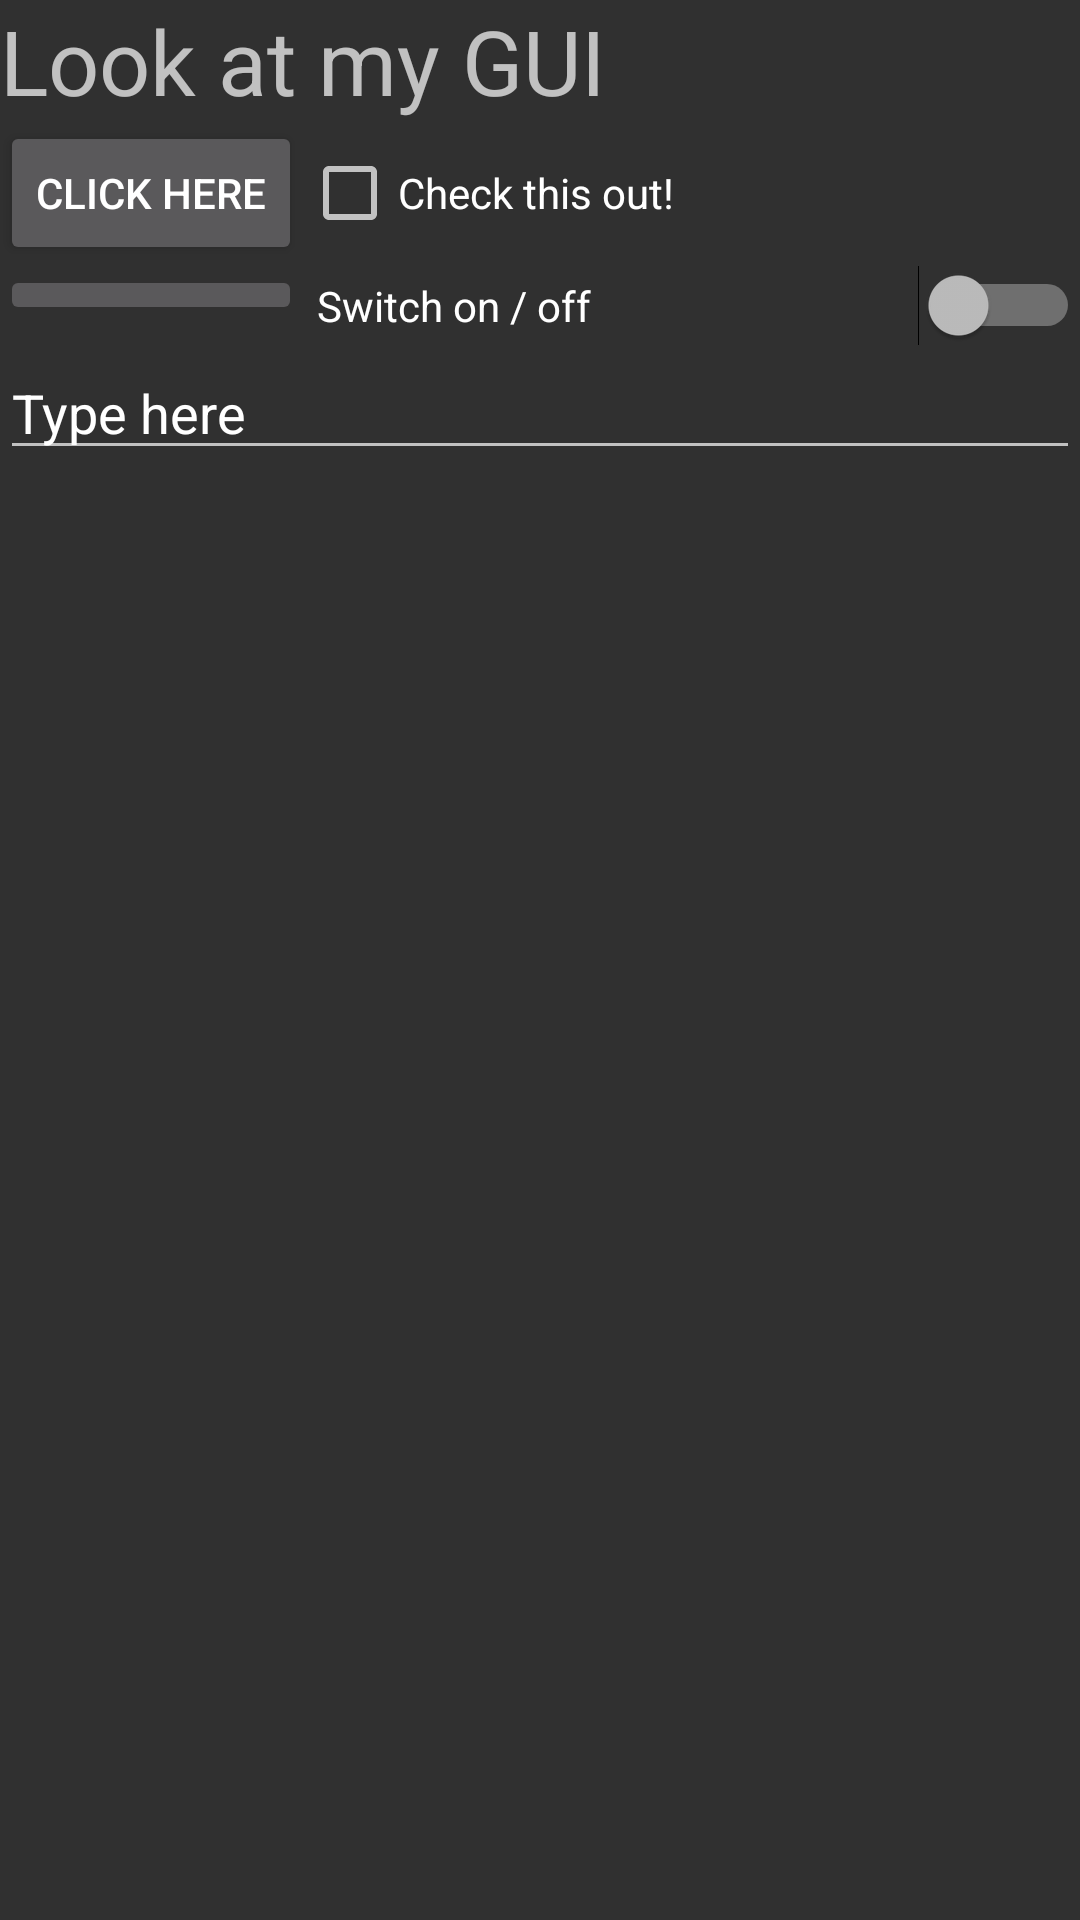

Write the Android layout XML for this screen, with the resource values it uses.
<!-- AndroidManifest.xml: application theme AppTheme -->
<!-- res/layout/activity_main_grid.xml -->
<?xml version="1.0" encoding="utf-8"?>
<GridLayout xmlns:android="http://schemas.android.com/apk/res/android"
    xmlns:app="http://schemas.android.com/apk/res-auto"
    android:columnCount="2"
    android:rowCount="4"
    android:layout_width="match_parent"
    android:layout_height="wrap_content"
    android:layout_weight="1"
    android:gravity="fill"
    android:layout_marginLeft="0dp"
    android:layout_marginRight="0dp">

    <TextView
        android:text="@string/titleText"
        android:textSize="30dp"
        android:layout_gravity="fill_horizontal"
        android:layout_columnSpan="2"
        />


    <Button
        android:layout_gravity="fill_horizontal"
        android:id="@+id/button2"
        android:text="@string/button2Text"
        />

    <CheckBox
        android:layout_gravity="fill_horizontal"
        android:id="@+id/checkBox"
        android:text="@string/checkboxText"

        />

    <ImageButton
        android:layout_gravity="fill_horizontal"
        android:id="@+id/imageButton"
        app:srcCompat="@drawable/flag"
        />

    <Switch
        android:id="@+id/switch1"
        android:text="@string/switchText"
        android:layout_gravity="fill_horizontal"
        android:layout_marginLeft="5dp"
        android:layout_width="wrap_content"
        />

    <EditText
        android:id="@+id/editText"
        android:ems="10"
        android:text="@string/editText"
        android:inputType="textPersonName|textCapWords"
        android:layout_gravity="fill_horizontal"
        android:layout_columnSpan="2"
        />

</GridLayout>
<!-- resources referenced by this layout -->
<resources>
  <string name="button2Text">Click here</string>
  <string name="checkboxText">Check this out!</string>
  <string name="editText">Type here</string>
  <string name="switchText">Switch on / off</string>
  <string name="titleText">Look at my GUI</string>
  <style name="AppTheme" parent="Theme.AppCompat.NoActionBar">
  
          
          <item name="colorPrimary">@color/colorPrimary</item>
          <item name="colorPrimaryDark">@color/colorPrimaryDark</item>
          <item name="colorAccent">@color/colorAccent</item>
      </style>
  <!-- not gathered from this repository: default colours our renderer supplied (Android Studio template values) -->
  <color name="colorPrimary">#FF6200EE</color>
  <color name="colorPrimaryDark">#FF3700B3</color>
  <color name="colorAccent">#FF03DAC5</color>
</resources>
